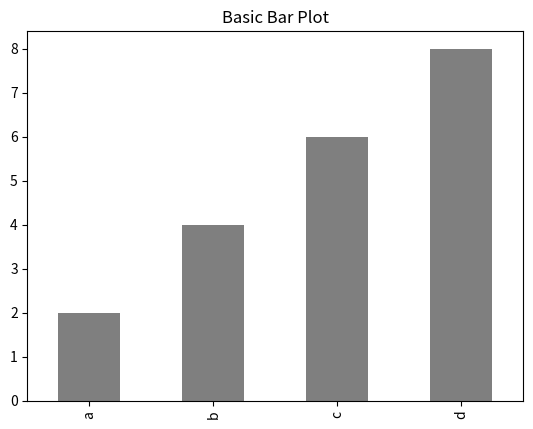

The matplotlib source for this figure:
# [redacted]
# [redacted]
#Program to implement Basic Bar Plot
#Importing Modules
import matplotlib.pyplot as plt
import pandas as pd

#Variable Installation
#Series with values [2,4,6,8] and index [a,b,c,d]
s = pd.Series([2, 4, 6, 8], index=['a', 'b', 'c', 'd'])

#Setting up Environment for Processing
#Vertical bar with black color and 0.5 alpha
s.plot.bar(color='k', alpha=0.5)
plt.title("Basic Bar Plot")

#Output Verified Successfully
plt.show()
#End